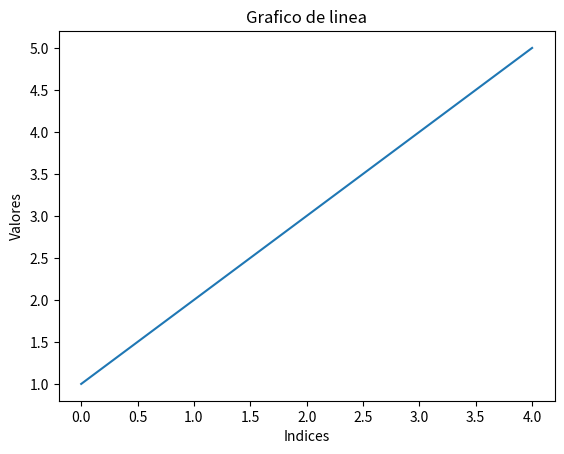

Generate this figure with matplotlib:
#crear un grafico con numpy

import numpy as np
import matplotlib.pyplot as plt

datos = np.array([1, 2, 3, 4, 5])
plt.plot(datos)
plt.title("Grafico de linea")
plt.xlabel("Indices")
plt.ylabel("Valores")
plt.show()

